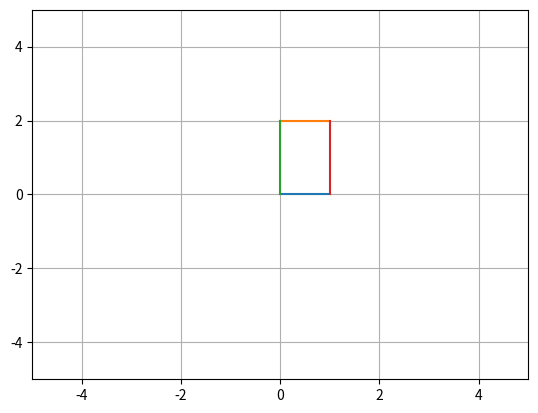

Write Python code to recreate this figure.
import numpy as np
import matplotlib.pyplot as plt
def plotm(m, c, s, e):
    if (m==np.tan((np.pi/2))):
        X = np.linspace(s, e, 100)
        Y = X*0+c
        plt.plot(Y, X)
    else:
        X = np.linspace(s, e, 100)
        Y = (X*m)+c
        plt.plot(X, Y)
sx = 0
sy = 0
ex = 1
ey = 2
m1 = 0
m2 = 0
m3 = np.tan((np.pi/2))
m4 = np.tan((np.pi/2))
c1 = 0
c2 = 2
c3 = 0
c4 = 1
plt.grid()
plt.xlim(-5, 5)
plt.ylim(-5, 5)
plotm(m1, c1, sx, ex)
plotm(m2, c2, sx, ex)
plotm(m3, c3, sy, ey)
plotm(m4, c4, sy, ey)
plt.show()
def rotatem(m, theta):
    if(m==np.tan((np.pi/2))):
        return(-1/np.tan(theta))
    else:
        return(((m*np.cos(theta))+np.sin(theta))/(np.cos(theta)-(m*np.sin(theta))))
def rotatec(m, c, theta):
    if(m==np.tan((np.pi/2))):
        return(c/np.sin(theta))
    else:
        return(c/(np.cos(theta)-(m*np.sin(theta))))
def translate(m, c, s, e, a, b):
    tx = a
    ty = b
    if(m==np.tan((np.pi/2))):
        c = c+tx
        s = s+ty
        e = e+ty
    else:
        c = c+ty
        s = s+tx
        e = e+tx